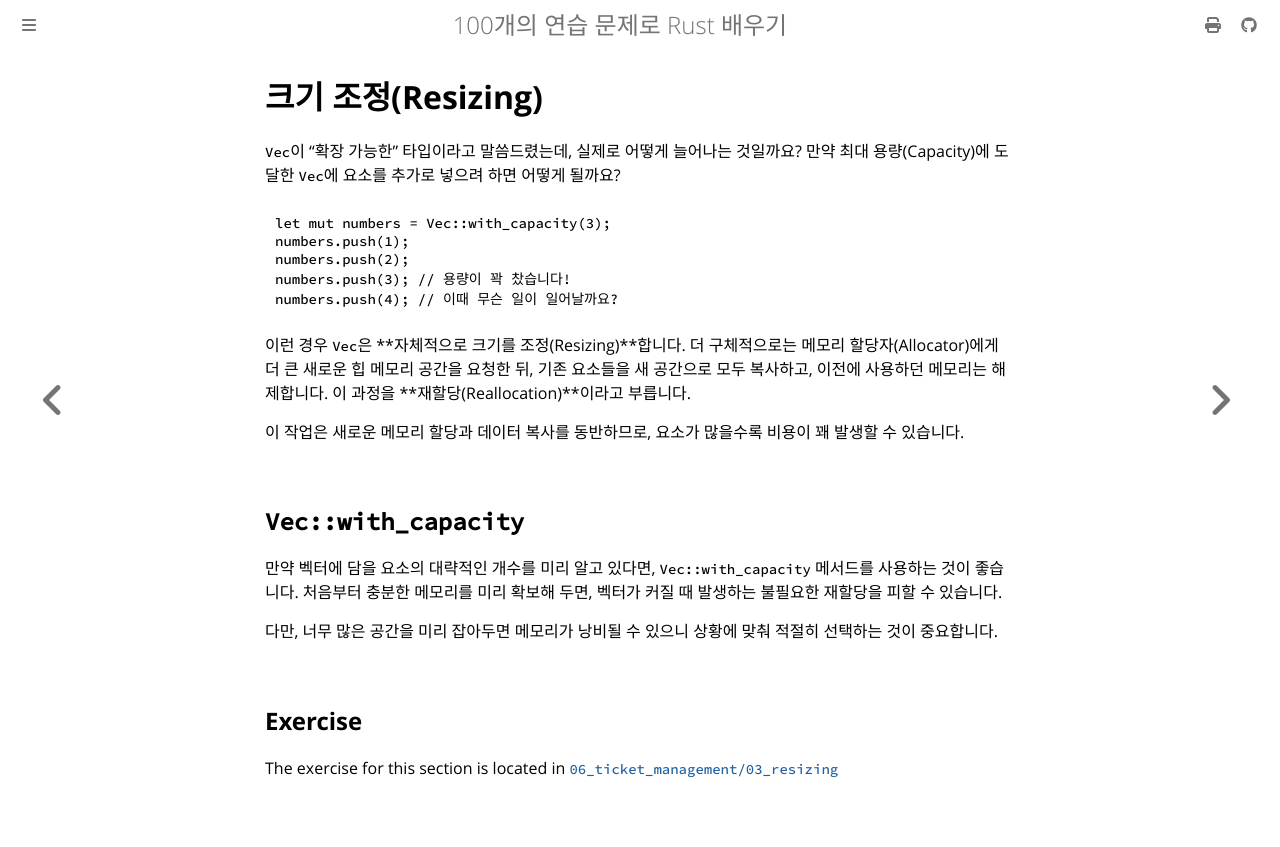

repository: partrita/100-exercises-to-learn-rust · page: 06_ticket_management/03_resizing.html · generator: mdbook

# 크기 조정(Resizing)

`Vec`이 "확장 가능한" 타입이라고 말씀드렸는데, 실제로 어떻게 늘어나는 것일까요? 만약 최대 용량(Capacity)에 도달한 `Vec`에 요소를 추가로 넣으려 하면 어떻게 될까요?

```rust
let mut numbers = Vec::with_capacity(3);
numbers.push(1);
numbers.push(2);
numbers.push(3); // 용량이 꽉 찼습니다!
numbers.push(4); // 이때 무슨 일이 일어날까요?
```

이런 경우 `Vec`은 **자체적으로 크기를 조정(Resizing)**합니다. 더 구체적으로는 메모리 할당자(Allocator)에게 더 큰 새로운 힙 메모리 공간을 요청한 뒤, 기존 요소들을 새 공간으로 모두 복사하고, 이전에 사용하던 메모리는 해제합니다. 이 과정을 **재할당(Reallocation)**이라고 부릅니다.

이 작업은 새로운 메모리 할당과 데이터 복사를 동반하므로, 요소가 많을수록 비용이 꽤 발생할 수 있습니다.

## `Vec::with_capacity`

만약 벡터에 담을 요소의 대략적인 개수를 미리 알고 있다면, `Vec::with_capacity` 메서드를 사용하는 것이 좋습니다. 처음부터 충분한 메모리를 미리 확보해 두면, 벡터가 커질 때 발생하는 불필요한 재할당을 피할 수 있습니다.

다만, 너무 많은 공간을 미리 잡아두면 메모리가 낭비될 수 있으니 상황에 맞춰 적절히 선택하는 것이 중요합니다.
